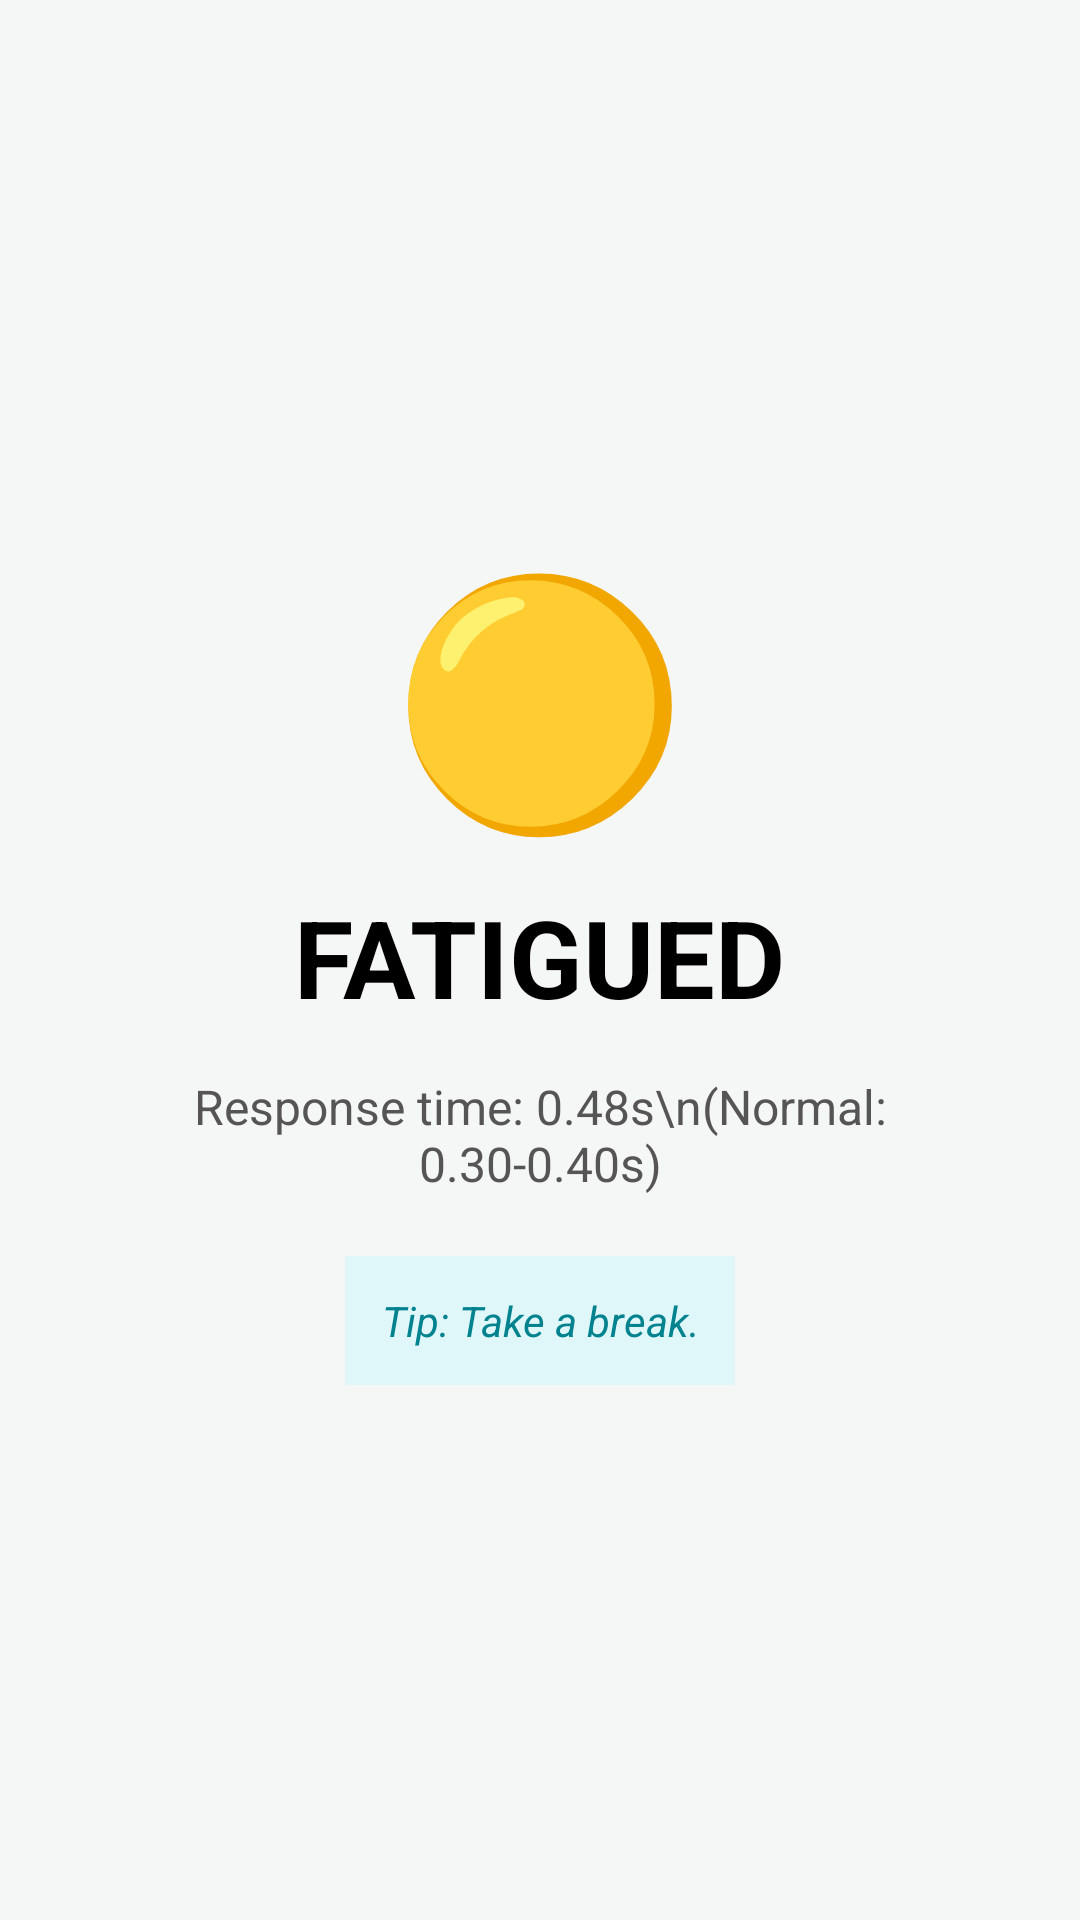

This screen was rendered from an Android layout file. Write that file and the resources it references.
<!-- AndroidManifest.xml: application theme Theme.Glow -->
<!-- res/layout/dialog_result.xml -->
<?xml version="1.0" encoding="utf-8"?>
<LinearLayout
    xmlns:android="http://schemas.android.com/apk/res/android"
    android:id="@+id/dialogRoot"
    android:layout_width="match_parent"
    android:layout_height="wrap_content"
    android:orientation="vertical"
    android:gravity="center"
    android:padding="30dp"
    android:background="#F4F7F6">

    <TextView
        android:id="@+id/tvResultEmoji"
        android:layout_width="wrap_content"
        android:layout_height="wrap_content"
        android:text="🟡"
        android:textSize="80sp" />

    <TextView
        android:id="@+id/tvResultState"
        android:layout_width="wrap_content"
        android:layout_height="wrap_content"
        android:text="FATIGUED"
        android:textSize="36sp"
        android:textStyle="bold"
        android:textColor="#000000"
        android:layout_marginTop="10dp" />

    <TextView
        android:id="@+id/tvResultTime"
        android:layout_width="wrap_content"
        android:layout_height="wrap_content"
        android:text="Response time: 0.48s\n(Normal: 0.30-0.40s)"
        android:textSize="16sp"
        android:textAlignment="center"
        android:textColor="#555555"
        android:layout_marginTop="15dp" />

    
    <TextView
        android:id="@+id/tvResultTip"
        android:layout_width="wrap_content"
        android:layout_height="wrap_content"
        android:text="Tip: Take a break."
        android:textSize="14sp"
        android:textStyle="italic"
        android:textAlignment="center"
        android:textColor="#00838f"
        android:background="#E0F7FA"
        android:padding="12dp"
        android:layout_marginTop="20dp"/>

</LinearLayout>
<!-- resources referenced by this layout -->
<resources>
  <style name="Theme.Glow" parent="Base.Theme.Glow" />
  <style name="Base.Theme.Glow" parent="Theme.Material3.DayNight.NoActionBar">
          
          
      </style>
</resources>
